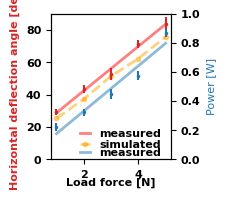

This figure's Python source:
import matplotlib.pyplot as plt
import seaborn as sns
import numpy as np

import matplotlib

import matplotlib

from matplotlib import font_manager

font_path = font_manager.findfont(font_manager.FontProperties(family="Myriad Pro"))

font_dict = {
    'family': 'Myriad Pro',
    'size': 8,
    # 'weight': 'bold'
}

plt.rcParams['font.family'] = font_dict['family']
plt.rcParams['font.size'] = font_dict['size']
plt.rcParams['lines.markersize'] = 3
plt.rcParams['font.weight'] = 'bold'

plt.rcParams['grid.color'] = (0., 0., 0., 0.1)

# sns.set_style("whitegrid")

deflection_force = np.array([1, 2, 3, 4, 5])

# helper = np.full((5, 5), 90)

simulated_horizontal_deflection_angle = np.array([25.3, 37.2, 51.4, 62.2, 75.6])

measured_horizontal_deflection_angle = np.array(
    [[28, 45, 58, 75, 85],
    [30, 40, 53, 70, 89],
    [32, 41, 50, 68, 80],
    [27, 46, 48, 73, 78],
    [29, 45, 55, 71, 86]])

measured_mampere_servo = np.array(
    [[48, 62, 81, 113, 166],
    [45, 70, 99, 108, 175],
    [42, 58, 87, 104, 172],
    [33, 56, 82, 121, 168],
    [45, 66, 85, 111, 160]])

milliwatts_servo = measured_mampere_servo * 5.16 * 0.001  # Power Supply provided 5.16 V
# print(milliwatts_servo)

# horizontal_deflection_angle = np.subtract(helper, measured_horizontal_deflection_angle)

horizontal_deflection_angle_mean = np.mean(measured_horizontal_deflection_angle, axis=0)
# print(horizontal_deflection_angle_mean)

horizontal_deflection_angle_std = np.std(measured_horizontal_deflection_angle, axis=0)
# print(horizontal_deflection_angle_std)

milliwatts_servo_mean = np.mean(milliwatts_servo, axis=0)
milliwatts_servo_std = np.std(milliwatts_servo, axis=0)


#find line of best fit
a_lateral, b_lateral = np.polyfit(deflection_force, horizontal_deflection_angle_mean, 1)
a_amp_lateral, b_amp_lateral = np.polyfit(deflection_force, milliwatts_servo_mean, 1)

fig, ax1 = plt.subplots()
color = 'tab:red'
ax1.plot(deflection_force, a_lateral*deflection_force+b_lateral, color='red', linestyle='-', linewidth=2, alpha=0.5, label='measured')

ax1.plot(deflection_force, simulated_horizontal_deflection_angle, marker='o', linestyle='--', color='orange', linewidth=2, alpha=0.5, label='simulated')

ax1.errorbar(deflection_force,
             horizontal_deflection_angle_mean,
             yerr=horizontal_deflection_angle_std, fmt='.k', color=color)
ax1.set_ylim([0, 90])
ax1.set_xlabel('Load force [N]', fontweight="bold")
ax1.set_ylabel('Horizontal deflection angle [deg]', color=color, fontweight='bold')
ax1.xaxis.labelpad=-1
ax1.legend(loc='lower right', frameon=False, handlelength=0.9, labelspacing=0.06)

ax2 = ax1.twinx()
color = 'tab:blue'
ax2.plot(deflection_force, a_amp_lateral*deflection_force+b_amp_lateral, color=color, linestyle='-', linewidth=2, alpha=0.5, label='measured')
ax2.errorbar(deflection_force,
             milliwatts_servo_mean,
             yerr=milliwatts_servo_std, fmt='.k', color=color)

ax2.set_ylim([0, 1])
ax2.set_ylabel('Power [W]', color=color)
ax2.xaxis.labelpad=-6
ax2.legend(loc=1, bbox_to_anchor=(1, 0.15), frameon=False, handlelength=0.9, labelspacing=0.06)

# fig.tight_layout()  # otherwise the right y-label is slightly clipped

# plt.show()
# plt.grid(linestyle='--')
# plt.grid(True)

fig.set_size_inches(w=2, h=1.8)
plt.subplots_adjust(left=0.2,  bottom=0.17, right=0.8, top=0.98,
        wspace=0, hspace=0.1)

plt.savefig("fig_lateral_load_amp.pdf")
plt.show()